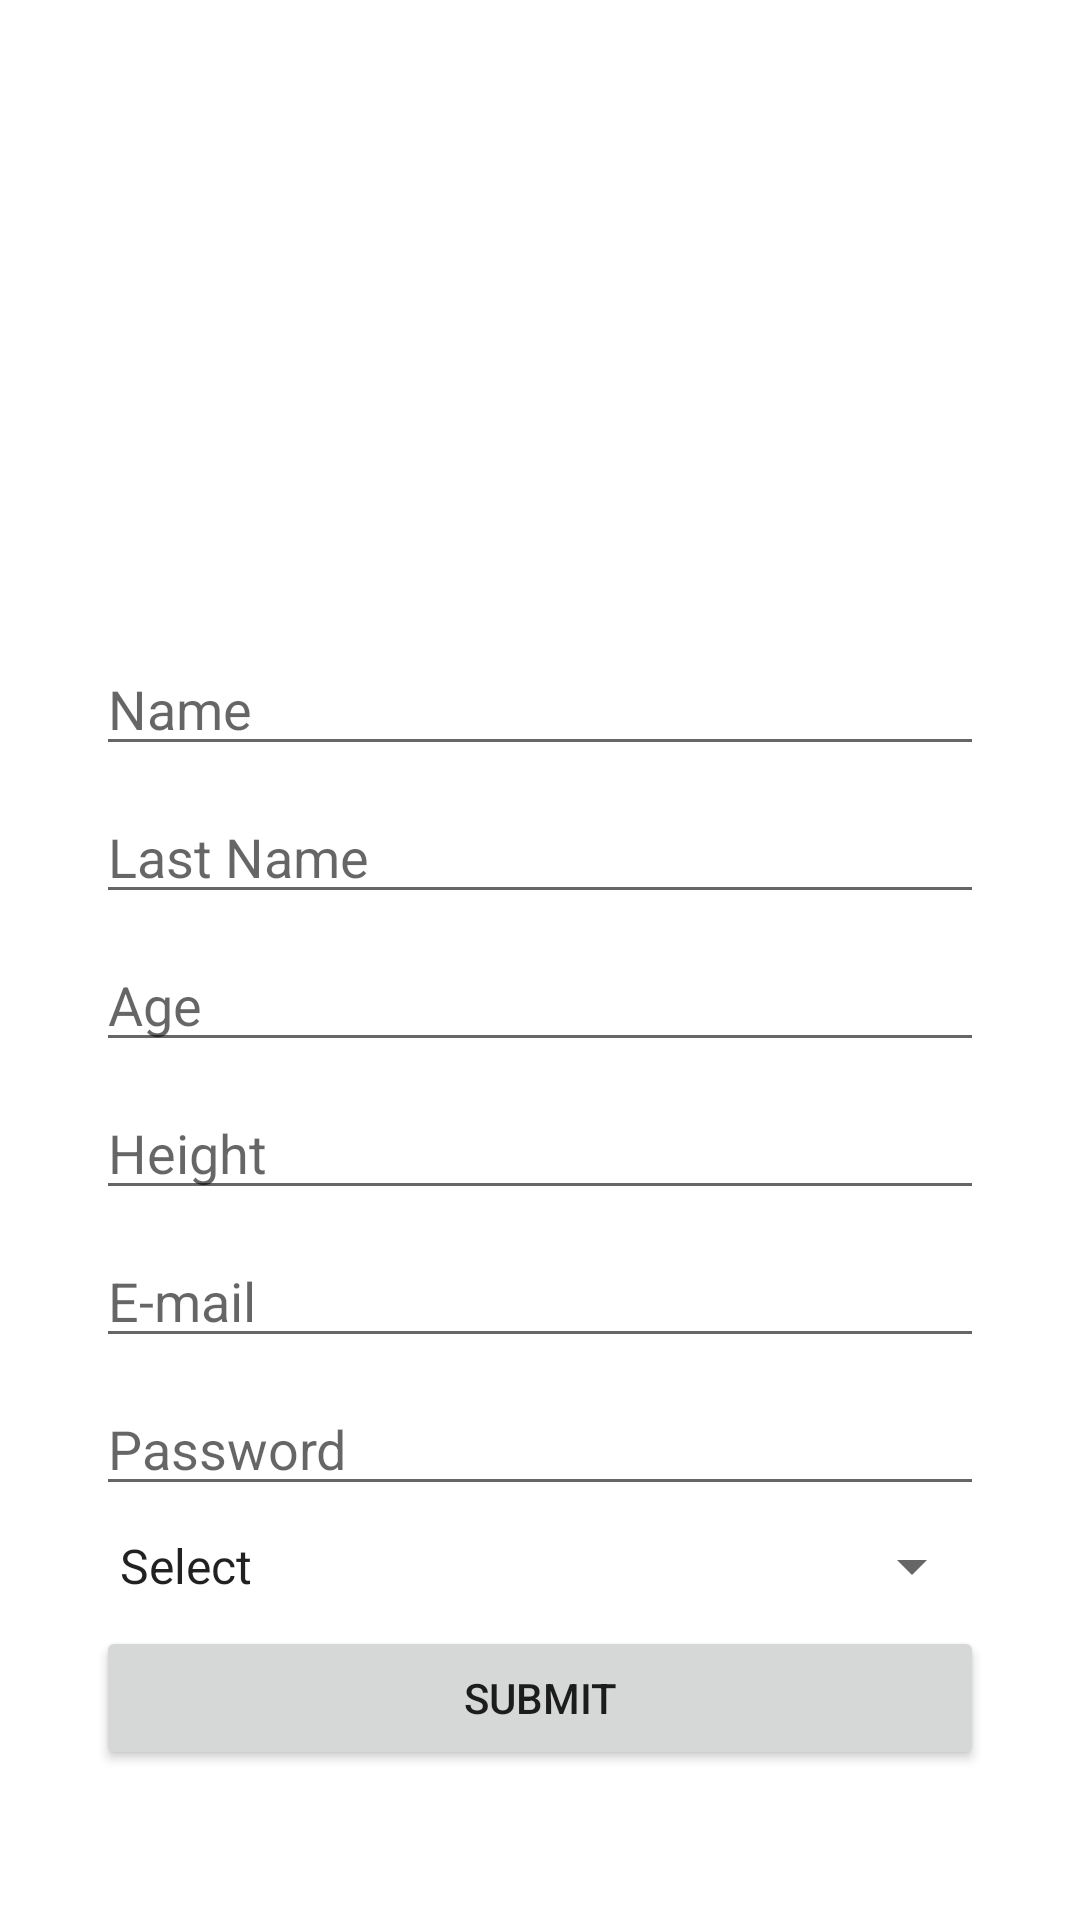

Write the Android layout XML for this screen, with the resource values it uses.
<!-- AndroidManifest.xml: application theme Theme.ICareApp20 -->
<!-- res/layout/activity_sign_up.xml -->
<?xml version="1.0" encoding="utf-8"?>
<LinearLayout
    xmlns:android="http://schemas.android.com/apk/res/android"
    xmlns:app="http://schemas.android.com/apk/res-auto"
    xmlns:tools="http://schemas.android.com/tools"
    android:layout_width="match_parent"
    android:layout_height="match_parent"
    android:orientation="vertical"
    tools:context=".SignUpActivity">

    <ImageView
        android:id="@+id/mainIcon"
        android:layout_width="150dp"
        android:layout_height="150dp"
        android:layout_marginStart="8dp"
        android:layout_marginTop="32dp"
        android:layout_marginEnd="8dp"
        android:layout_gravity="center"
        android:src="@drawable/icarelogo_2"
        android:contentDescription="@string/icareapp_logo" />

    <ScrollView
        android:layout_width="match_parent"
        android:layout_height="match_parent"
        tools:ignore="UselessParent">
        <LinearLayout
            android:layout_width="match_parent"
            android:layout_height="wrap_content"
            android:orientation="vertical">

            <EditText
                android:id="@+id/userName"
                android:layout_width="match_parent"
                android:layout_height="wrap_content"
                android:layout_marginStart="32dp"
                android:layout_marginTop="32dp"
                android:layout_marginEnd="32dp"
                android:hint="@string/name"
                android:inputType="textPersonName"
                android:importantForAutofill="no" />

            <EditText
                android:id="@+id/userLastName"
                android:layout_width="match_parent"
                android:layout_height="wrap_content"
                android:layout_marginStart="32dp"
                android:layout_marginTop="8dp"
                android:layout_marginEnd="32dp"
                android:hint="@string/last_name"
                android:inputType="textPersonName"
                android:importantForAutofill="no" />

            <EditText
                android:id="@+id/userAge"
                android:layout_width="match_parent"
                android:layout_height="wrap_content"
                android:layout_marginStart="32dp"
                android:layout_marginTop="8dp"
                android:layout_marginEnd="32dp"
                android:hint="@string/age"
                android:inputType="number"
                android:importantForAutofill="no" />

            <EditText
                android:id="@+id/userHeight"
                android:layout_width="match_parent"
                android:layout_height="wrap_content"
                android:layout_marginStart="32dp"
                android:layout_marginTop="8dp"
                android:layout_marginEnd="32dp"
                android:hint="@string/height"
                android:inputType="number"
                android:importantForAutofill="no" />

            <EditText
                android:id="@+id/userEmail"
                android:layout_width="match_parent"
                android:layout_height="wrap_content"
                android:layout_marginStart="32dp"
                android:layout_marginTop="8dp"
                android:layout_marginEnd="32dp"
                android:hint="@string/e_mail"
                android:inputType="textEmailAddress"
                android:importantForAutofill="no" />

            <EditText
                android:id="@+id/userPassword"
                android:layout_width="match_parent"
                android:layout_height="wrap_content"
                android:layout_marginStart="32dp"
                android:layout_marginTop="8dp"
                android:layout_marginEnd="32dp"
                android:hint="@string/password"
                android:inputType="textPassword"
                android:importantForAutofill="no"/>

            <Spinner
                android:id="@+id/SpinnerFeedbackType"
                android:prompt="@string/selectOption"
                android:entries="@array/genderOptions"
                android:layout_width="match_parent"
                android:layout_height="wrap_content"
                android:layout_marginStart="32dp"
                android:layout_marginTop="8dp"
                android:layout_marginEnd="32dp"
                />

            <Button
                android:id="@+id/submitButton"
                android:layout_width="match_parent"
                android:layout_height="wrap_content"
                android:layout_marginTop="8dp"
                android:layout_marginBottom="8dp"
                android:layout_marginLeft="32dp"
                android:layout_marginRight="32dp"
                android:text="@string/submit"/>

        </LinearLayout>

    </ScrollView>

</LinearLayout>
<!-- resources referenced by this layout -->
<resources>
  <string-array name="genderOptions">
          <item>@string/selectOption</item>
          <item>@string/selectMale</item>
          <item>@string/selectFemale</item>
      </string-array>
  <string name="age">Age</string>
  <string name="e_mail">E-mail</string>
  <string name="height">Height</string>
  <string name="icareapp_logo">iCareApp Logo</string>
  <string name="last_name">Last Name</string>
  <string name="name">Name</string>
  <string name="password">Password</string>
  <string name="selectOption">Select</string>
  <string name="submit">Submit</string>
  <style name="Theme.ICareApp20" parent="Theme.MaterialComponents.DayNight.DarkActionBar">
          
          <item name="colorPrimary">@color/purple_500</item>
          <item name="colorPrimaryVariant">@color/purple_700</item>
          <item name="colorOnPrimary">@color/white</item>
          
          <item name="colorSecondary">@color/teal_200</item>
          <item name="colorSecondaryVariant">@color/teal_700</item>
          <item name="colorOnSecondary">@color/black</item>
          
          <item name="android:statusBarColor" tools:targetApi="l">?attr/colorPrimaryVariant</item>
          
      </style>
  <string name="selectMale">Male</string>
  <string name="selectFemale">Female</string>
  <!-- not gathered from this repository: default colours our renderer supplied (Android Studio template values) -->
  <color name="purple_500">#FF6200EE</color>
  <color name="purple_700">#FF3700B3</color>
  <color name="teal_200">#FF03DAC5</color>
  <color name="teal_700">#FF018786</color>
  <color name="black">#FF000000</color>
  <color name="white">#FFFFFFFF</color>
</resources>
